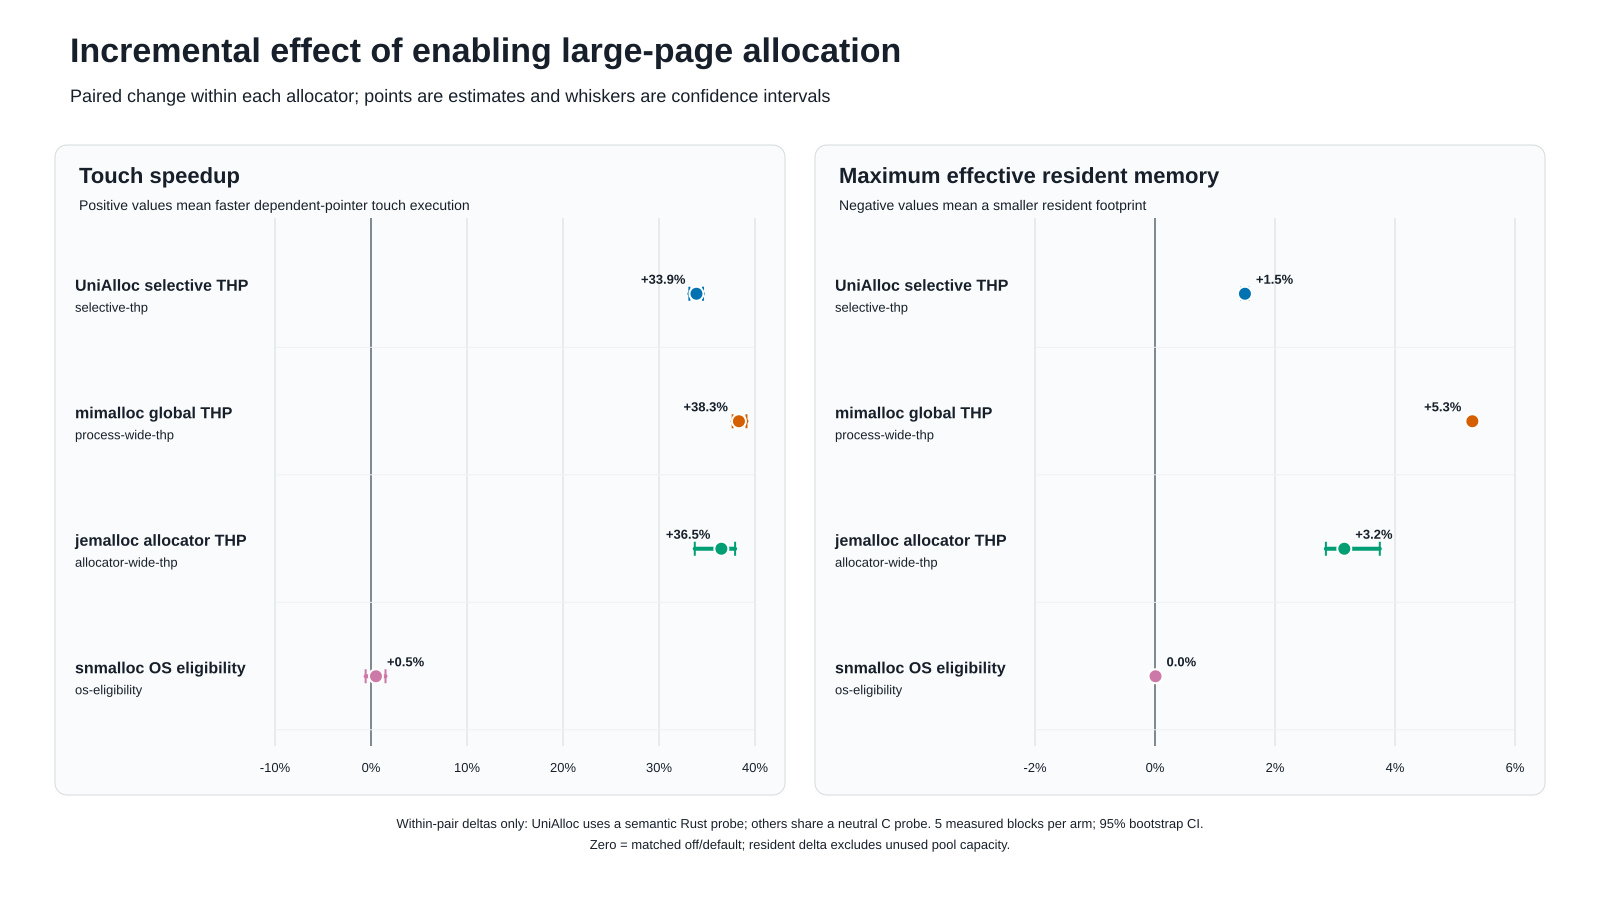

Source data for this figure (header and first rows):
label, mechanism, speedup_pct, speedup_ci_low_pct, speedup_ci_high_pct, max_resident_change_pct, max_resident_ci_low_pct, max_resident_ci_high_pct
UniAlloc selective THP, selective-thp, 33.9, 33.16, 34.58, 1.499, 1.438, 1.559
mimalloc global THP, process-wide-thp, 38.33, 37.67, 39.11, 5.289, 5.287, 5.291
jemalloc allocator THP, allocator-wide-thp, 36.5, 33.73, 37.93, 3.155, 2.848, 3.747
snmalloc OS eligibility, os-eligibility, 0.5181, -0.5586, 1.513, 0.008769, -0.008771, 0.0269
